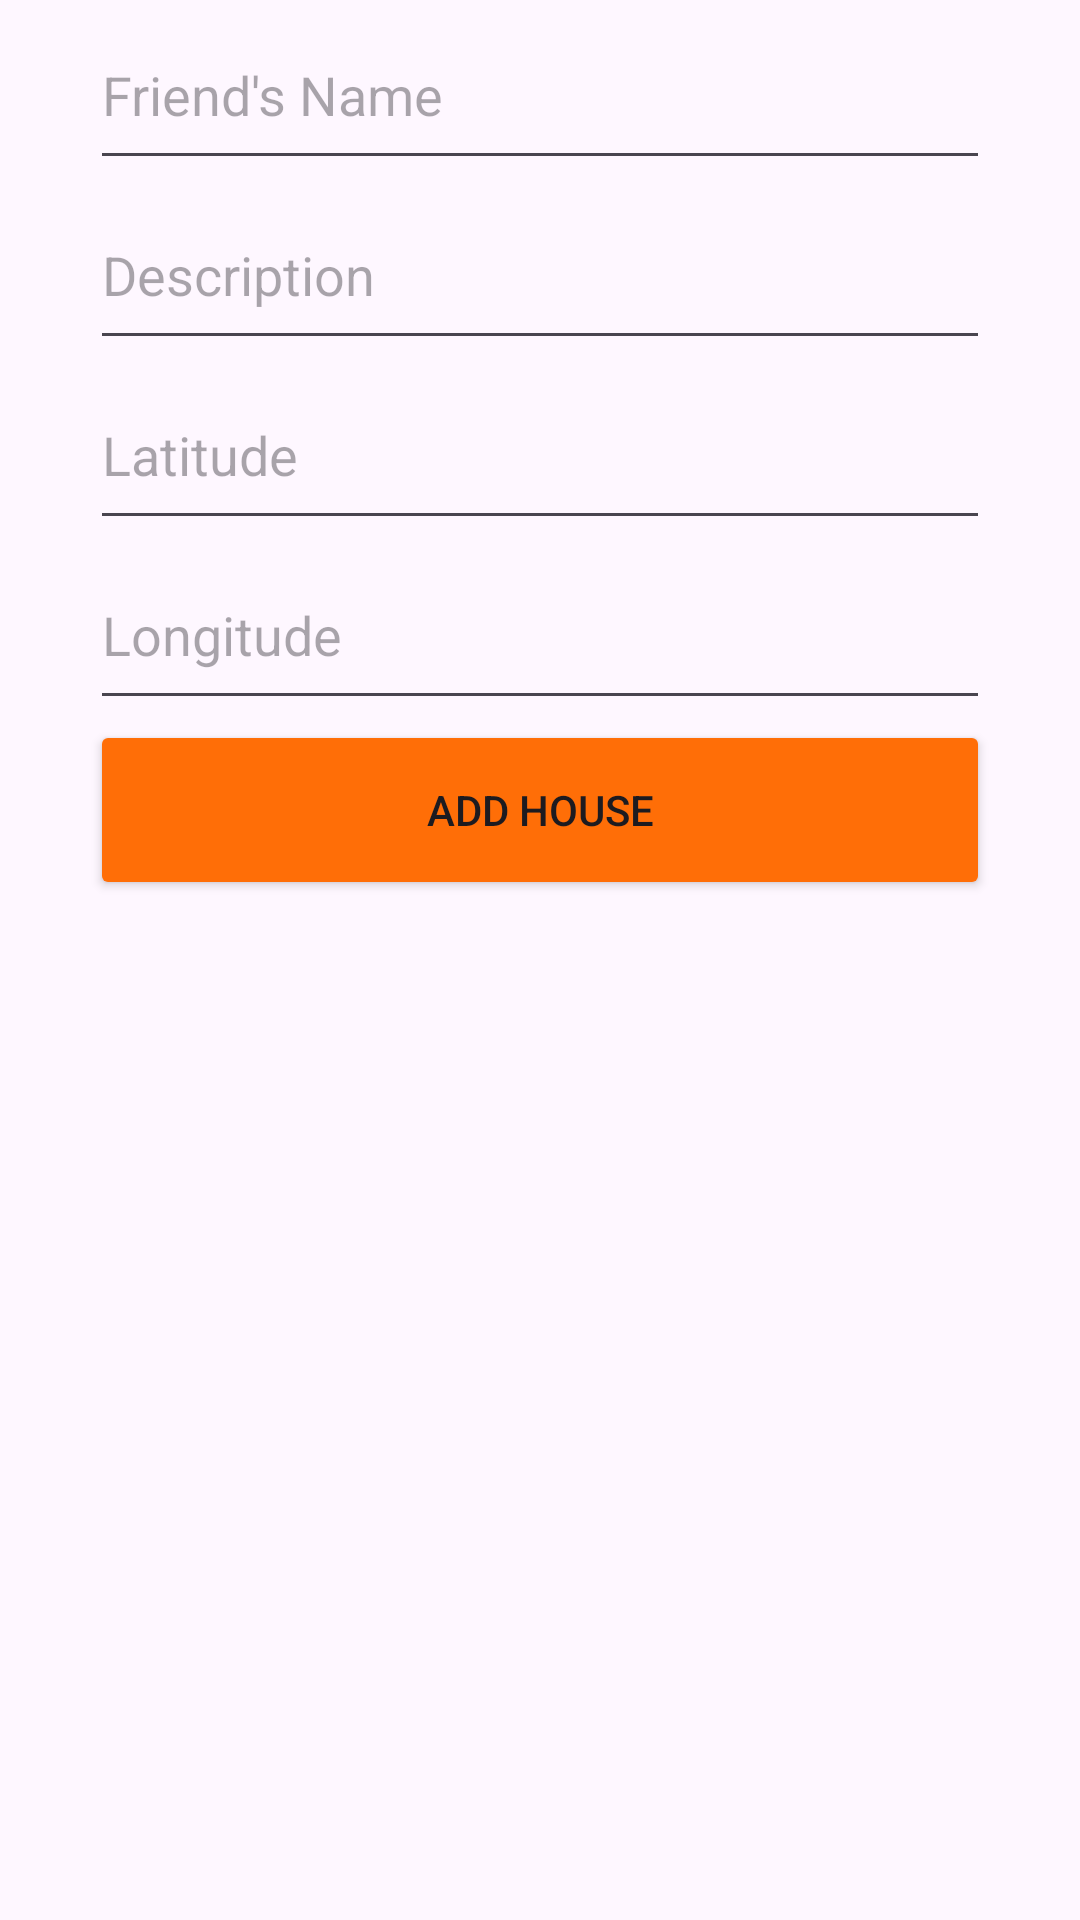

This screen was rendered from an Android layout file. Write that file and the resources it references.
<!-- AndroidManifest.xml: application theme Theme.FriendsHouse -->
<!-- res/layout/fragment_add_house.xml -->
<?xml version="1.0" encoding="utf-8"?>
<LinearLayout xmlns:android="http://schemas.android.com/apk/res/android"
    android:orientation="vertical"
    android:layout_width="wrap_content"
    android:layout_height="match_parent"
    android:gravity="center_horizontal"
    android:layout_gravity="center_horizontal">

    
    <EditText
        android:id="@+id/name_edit_text"
        android:layout_width="300dp"
        android:layout_height="60dp"
        android:hint="@string/add_house_name_prompt"/>

    
    <EditText
        android:id="@+id/description_edit_text"
        android:layout_width="300dp"
        android:layout_height="60dp"
        android:hint="@string/add_house_description_prompt"/>

    
    <EditText
        android:id="@+id/latitude_edit_text"
        android:layout_width="300dp"
        android:layout_height="60dp"
        android:hint="@string/add_house_latitude_prompt"
        android:inputType="numberDecimal|numberSigned"/>

    
    <EditText
        android:id="@+id/longitude_edit_text"
        android:layout_width="300dp"
        android:layout_height="60dp"
        android:hint="@string/add_house_longitude_prompt"
        android:inputType="numberDecimal|numberSigned"/>

    
    <Button
        android:layout_width="300dp"
        android:layout_height="60dp"
        android:id="@+id/add_house_button"
        android:backgroundTint="@color/orange"
        android:text="@string/add_house_button_text"/>


</LinearLayout>
<!-- resources referenced by this layout -->
<resources>
  <color name="orange">#FFFF6E07</color>
  <string name="add_house_button_text">Add House</string>
  <string name="add_house_description_prompt">Description</string>
  <string name="add_house_latitude_prompt">Latitude</string>
  <string name="add_house_longitude_prompt">Longitude</string>
  <string name="add_house_name_prompt">Friend\'s Name</string>
  <style name="Theme.FriendsHouse" parent="Base.Theme.FriendsHouse" />
  <style name="Base.Theme.FriendsHouse" parent="Theme.Material3.DayNight.NoActionBar">
          
          
      </style>
</resources>
